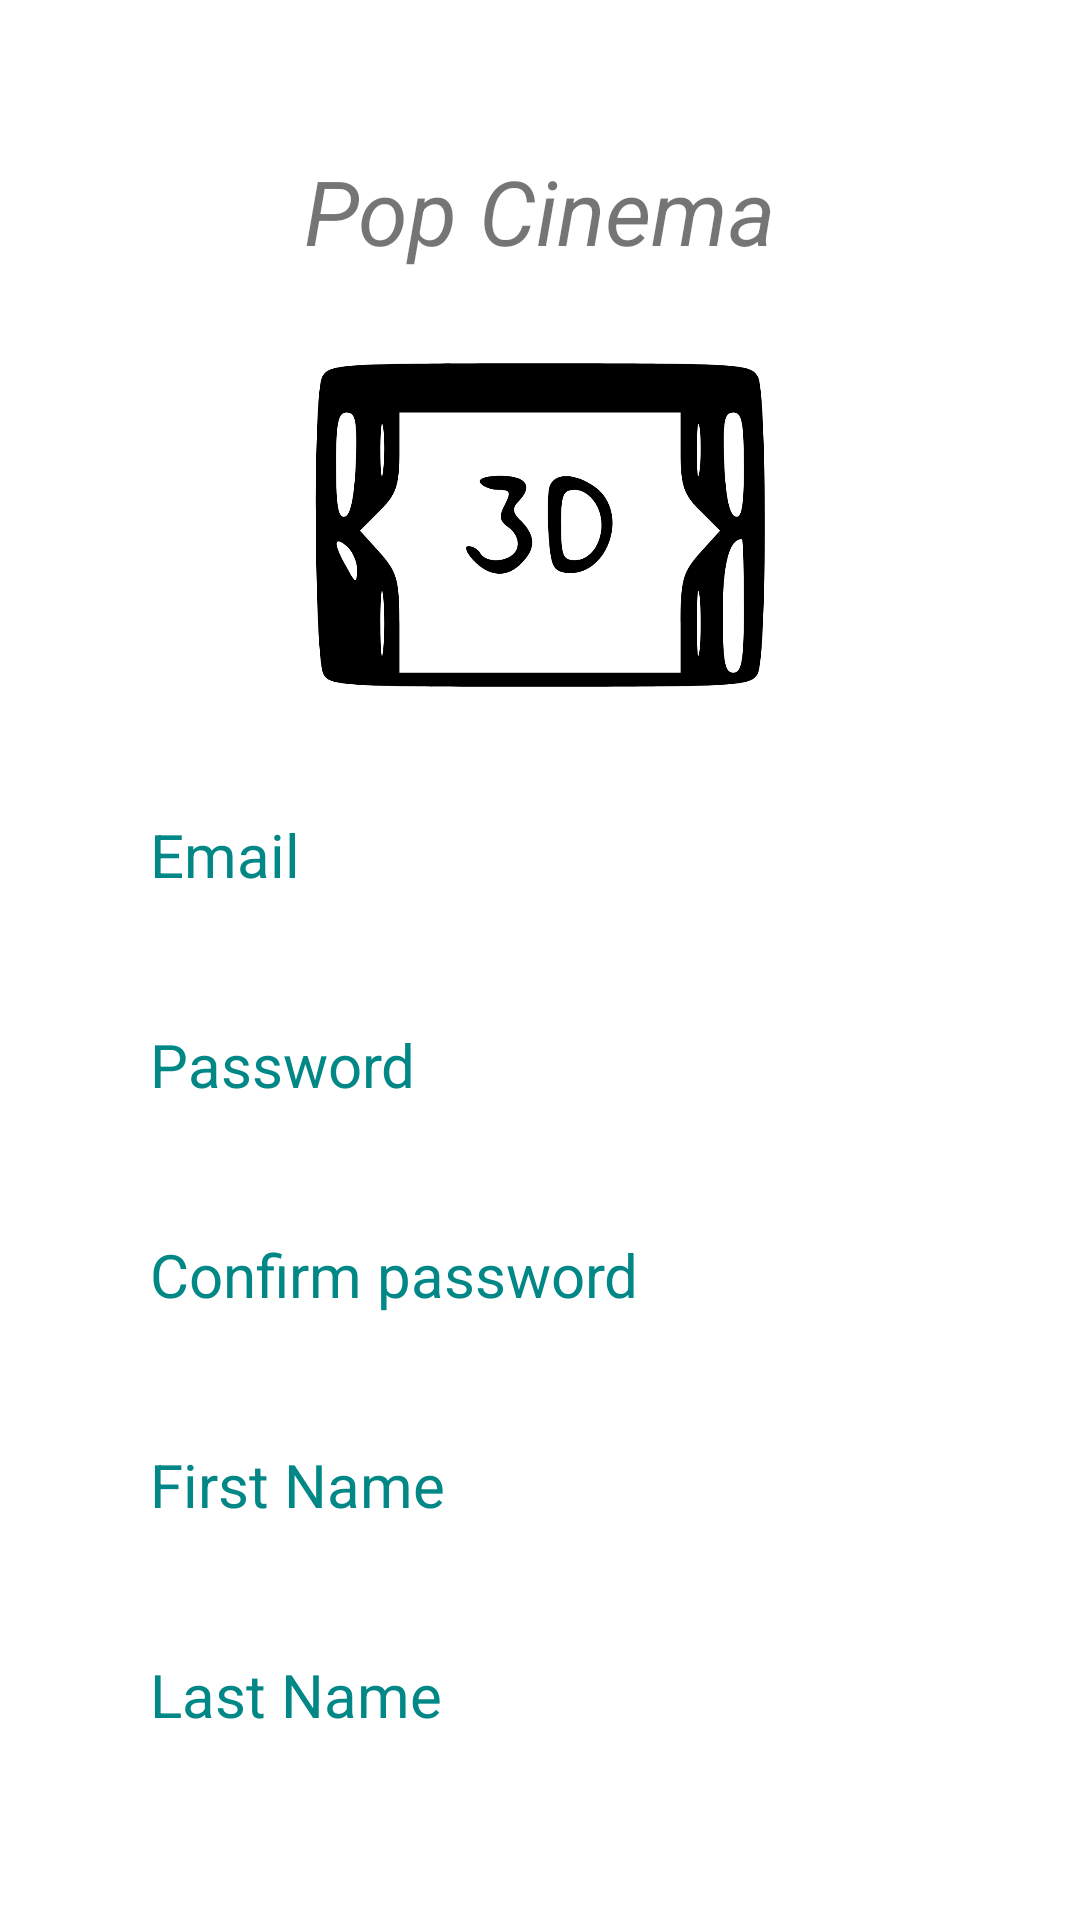

Write the Android layout XML for this screen, with the resource values it uses.
<!-- AndroidManifest.xml: activity theme Theme.PopCinema.NoActionBar -->
<!-- res/layout/activity_register.xml -->
<RelativeLayout xmlns:android="http://schemas.android.com/apk/res/android"
    android:layout_width="match_parent"
    android:layout_height="match_parent"
    android:background="@color/blue_500"
    >

    <ImageView
        android:id="@+id/register_IMG_logo"
        android:layout_width="150dp"
        android:layout_height="150dp"
        android:layout_centerHorizontal="true"
        android:layout_marginTop="100dp"
        android:src="@drawable/app_logo" />

    <TextView
        android:id="@+id/register_LBL_app"
        android:layout_width="match_parent"
        android:layout_height="wrap_content"
        android:text="Pop Cinema"
        android:textSize="30dp"
        android:layout_marginTop="50dp"
        android:textAlignment="center"
        android:textStyle="italic"
        />

    <EditText
        android:id="@+id/register_TXT_email"
        android:layout_width="300dp"
        android:layout_height="50dp"
        android:layout_below="@id/register_IMG_logo"
        android:layout_centerHorizontal="true"
        android:layout_marginTop="10dp"
        android:background="@drawable/edit_text_bg"
        android:hint="Email"
        android:textSize="20dp"
        android:paddingStart="20sp"
        android:textAlignment="textStart"
        android:padding="10dp"
        android:textColorHint="@color/teal_700" />

    <EditText
        android:id="@+id/register_TXT_password"
        android:layout_width="300dp"
        android:layout_height="50dp"
        android:layout_below="@id/register_TXT_email"
        android:layout_centerHorizontal="true"
        android:layout_marginTop="20dp"
        android:background="@drawable/edit_text_bg"
        android:paddingStart="20sp"
        android:hint="Password"
        android:textSize="20dp"
        android:textAlignment="textStart"
        android:inputType="textPassword"
        android:padding="10dp"
        android:textColorHint="@color/teal_700" />

    <EditText
        android:id="@+id/register_TXT_confirm"
        android:layout_width="300dp"
        android:layout_height="50dp"
        android:layout_below="@id/register_TXT_email"
        android:layout_centerHorizontal="true"
        android:layout_marginTop="90dp"
        android:background="@drawable/edit_text_bg"
        android:paddingStart="20sp"
        android:hint="Confirm password"
        android:textSize="20dp"
        android:textAlignment="textStart"
        android:inputType="textPassword"
        android:padding="10dp"
        android:textColorHint="@color/teal_700" />

    <EditText
        android:id="@+id/register_TXT_first"
        android:layout_width="300dp"
        android:layout_height="50dp"
        android:layout_below="@id/register_TXT_email"
        android:layout_centerHorizontal="true"
        android:layout_marginTop="160dp"
        android:background="@drawable/edit_text_bg"
        android:paddingStart="20sp"
        android:hint="First Name"
        android:textSize="20dp"
        android:textAlignment="textStart"
        android:inputType="text"
        android:padding="10dp"
        android:textColorHint="@color/teal_700" />

    <EditText
        android:id="@+id/register_TXT_last"
        android:layout_width="300dp"
        android:layout_height="50dp"
        android:layout_below="@id/register_TXT_email"
        android:layout_centerHorizontal="true"
        android:layout_marginTop="230dp"
        android:background="@drawable/edit_text_bg"
        android:paddingStart="20sp"
        android:hint="Last Name"
        android:textSize="20dp"
        android:textAlignment="textStart"
        android:inputType="text"
        android:padding="10dp"
        android:textColorHint="@color/teal_700" />


    <LinearLayout
        android:layout_width="match_parent"
        android:layout_height="wrap_content"
        android:orientation="horizontal"
        android:layout_marginTop="650dp"
        android:gravity="center"
        >

        <com.google.android.material.button.MaterialButton
            android:id="@+id/register_BTN_register"
            android:layout_width="match_parent"
            android:layout_height="wrap_content"
            android:layout_centerHorizontal="true"
            android:background="@drawable/button_bg"
            android:text="Register"
            android:textSize="20sp"
            android:textAlignment="center"
            android:textColor="#FFFFFF" />
    </LinearLayout>


</RelativeLayout>
<!-- resources referenced by this layout -->
<resources>
  <!-- drawable app_logo: vector/xml drawable (drawable, 2073 chars, omitted) -->
  <!-- drawable button_bg (drawable) -->
  <?xml version="1.0" encoding="utf-8"?>
  <shape xmlns:android="http://schemas.android.com/apk/res/android">
      <gradient
          android:startColor="#FF4081"
          android:endColor="#D81B60"
          android:angle="270" />
      <corners android:radius="25dp" />
  </shape>
  <!-- drawable edit_text_bg (drawable) -->
  <?xml version="1.0" encoding="utf-8"?>
  <shape xmlns:android="http://schemas.android.com/apk/res/android">
      <solid android:color="#FFFFFF" />
      <corners android:radius="5sp" />
      <stroke
          android:color="#FFFFFF"
          android:width="1dp" />
  </shape>
  <style name="Theme.PopCinema.NoActionBar">
          <item name="windowActionBar">false</item>
          <item name="windowNoTitle">true</item>
      </style>
  <!-- not gathered from this repository: default colours our renderer supplied (Android Studio template values) -->
  <color name="teal_700">#FF018786</color>
</resources>
